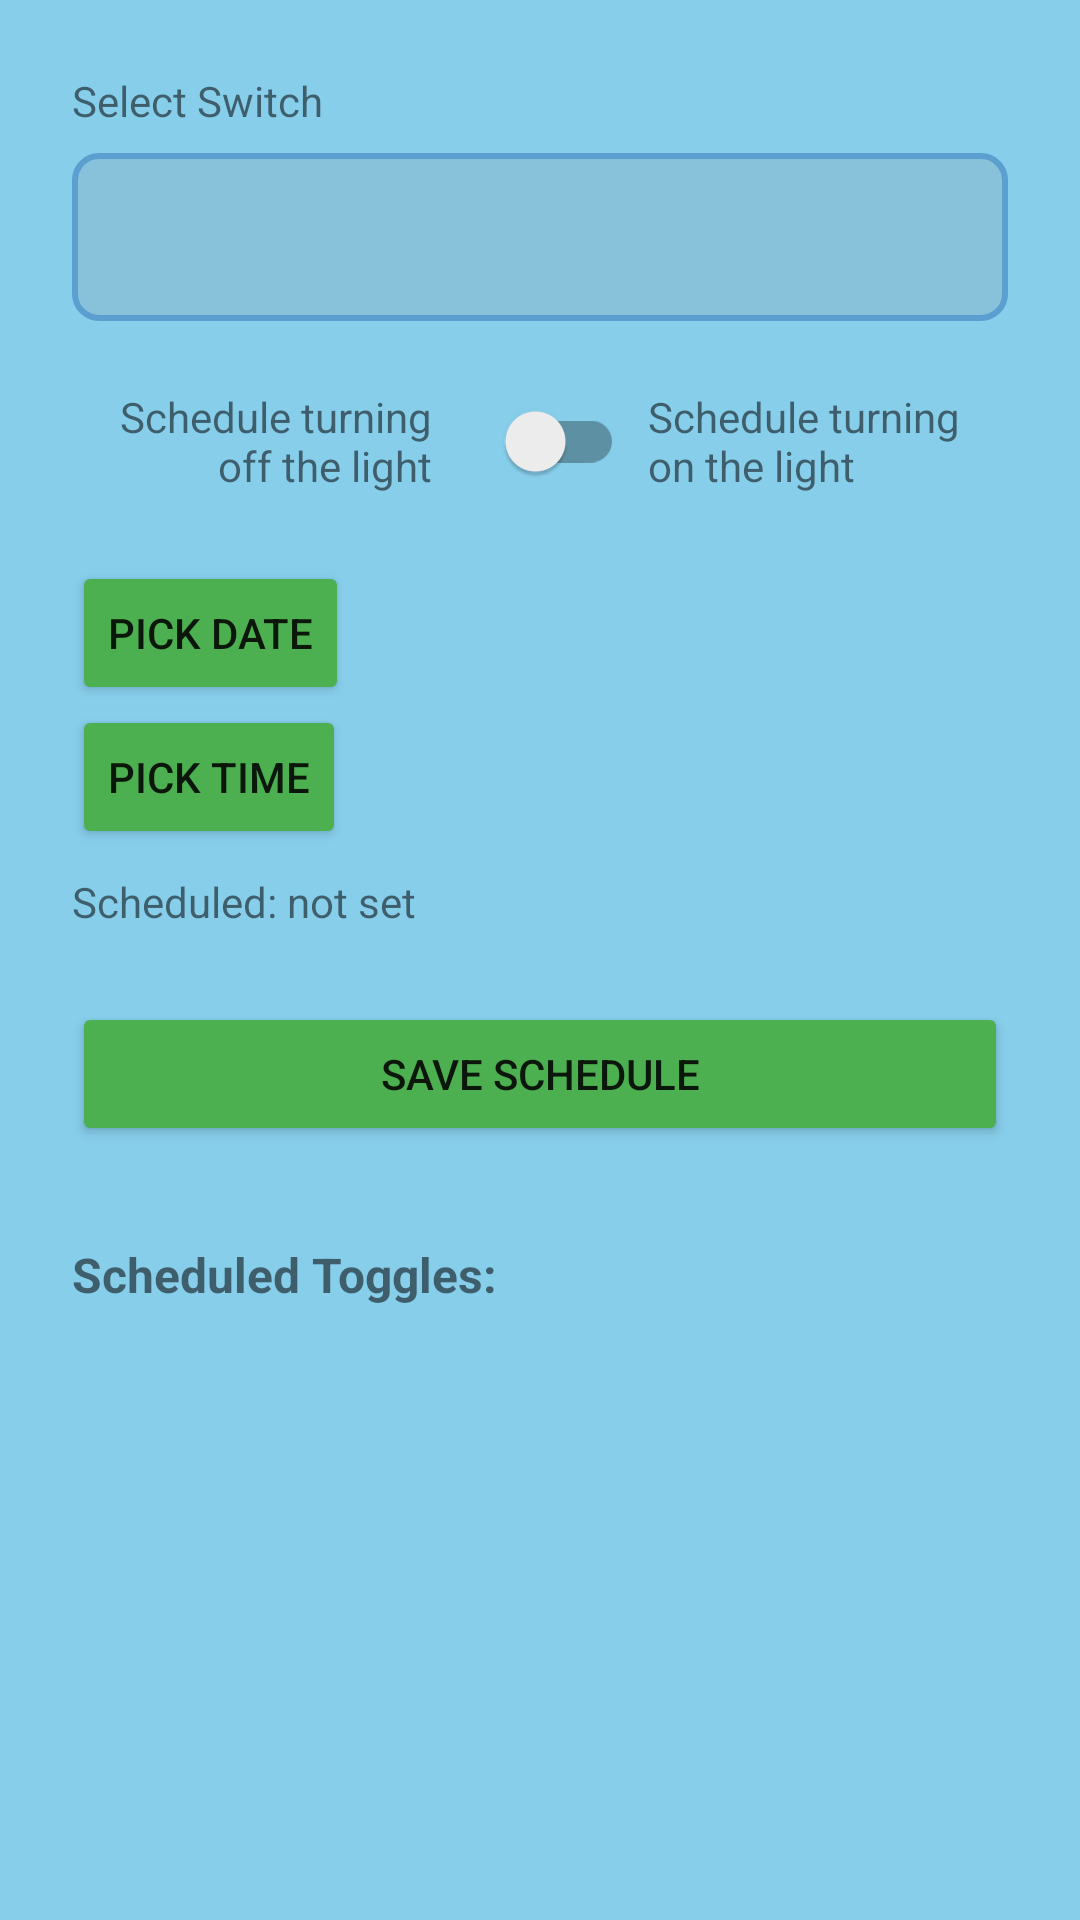

Android layout source for this screen:
<!-- AndroidManifest.xml: application theme AppTheme -->
<!-- res/layout/fragment_notifications.xml -->
<?xml version="1.0" encoding="utf-8"?>
<LinearLayout xmlns:android="http://schemas.android.com/apk/res/android"
    xmlns:app="http://schemas.android.com/apk/res-auto"
    android:id="@+id/schedule_root"
    android:layout_width="match_parent"
    android:layout_height="match_parent"
    android:padding="24dp"
    android:orientation="vertical"
    android:background="@color/baby_blue">

    <TextView
        android:text="Select Switch"
        android:layout_width="wrap_content"
        android:layout_height="wrap_content"
        android:paddingBottom="8dp" />

    <Spinner
        android:id="@+id/switchSpinner"
        android:layout_width="match_parent"
        android:layout_height="56dp"
        android:padding="12dp"
        android:layout_marginBottom="16dp"
        android:background="@drawable/spinner_background" />

    <androidx.constraintlayout.widget.ConstraintLayout
        android:layout_width="match_parent"
        android:layout_height="wrap_content"
        android:layout_marginBottom="16dp">

        <TextView
            android:id="@+id/textViewLeft"
            android:layout_width="0dp"
            android:layout_height="wrap_content"
            android:text="Schedule turning off the light"
            android:maxLines="3"
            android:ellipsize="none"
            android:textAlignment="textEnd"
            app:layout_constraintStart_toStartOf="parent"
            app:layout_constraintEnd_toStartOf="@id/switchState"
            app:layout_constraintTop_toTopOf="parent"
            app:layout_constraintBottom_toBottomOf="parent"
            android:layout_marginEnd="8dp"/>

        <androidx.appcompat.widget.SwitchCompat
            android:id="@+id/switchState"
            android:layout_width="wrap_content"
            android:layout_height="wrap_content"
            app:layout_constraintStart_toEndOf="@id/textViewLeft"
            app:layout_constraintEnd_toStartOf="@id/textViewRight"
            app:layout_constraintTop_toTopOf="parent"
            app:layout_constraintBottom_toBottomOf="parent"
            android:layout_marginStart="8dp"
            android:layout_marginEnd="8dp"/>

        <TextView
            android:id="@+id/textViewRight"
            android:layout_width="0dp"
            android:layout_height="wrap_content"
            android:text="Schedule turning on the light"
            android:maxLines="3"
            android:ellipsize="none"
            android:textAlignment="textStart"
            app:layout_constraintStart_toEndOf="@id/switchState"
            app:layout_constraintEnd_toEndOf="parent"
            app:layout_constraintTop_toTopOf="parent"
            app:layout_constraintBottom_toBottomOf="parent" />
    </androidx.constraintlayout.widget.ConstraintLayout>



    <Button
        android:id="@+id/dateButton"
        android:text="Pick Date"
        android:backgroundTint="@color/green_200"
        android:layout_width="wrap_content"
        android:layout_height="wrap_content" />

    <Button
        android:id="@+id/timeButton"
        android:text="Pick Time"
        android:backgroundTint="@color/green_200"
        android:layout_width="wrap_content"
        android:layout_height="wrap_content" />

    <TextView
        android:id="@+id/dateTimePreview"
        android:layout_width="match_parent"
        android:layout_height="wrap_content"
        android:paddingTop="8dp"
        android:text="Scheduled: not set" />

    <Button
        android:id="@+id/saveButton"
        android:text="Save Schedule"
        android:backgroundTint="@color/green_200"
        android:layout_width="match_parent"
        android:layout_height="wrap_content"
        android:layout_marginTop="24dp" />

    
    <TextView
        android:id="@+id/scheduleListTitle"
        android:layout_width="wrap_content"
        android:layout_height="wrap_content"
        android:text="Scheduled Toggles:"
        android:layout_marginTop="32dp"
        android:textStyle="bold"
        android:textSize="16sp" />

    <androidx.recyclerview.widget.RecyclerView
        android:id="@+id/scheduleRecyclerView"
        android:layout_width="match_parent"
        android:layout_height="0dp"
        android:layout_weight="1"
        android:paddingTop="8dp"
        android:scrollbars="vertical"
        android:fadeScrollbars="false"
        android:paddingBottom="8dp" />
</LinearLayout>
<!-- resources referenced by this layout -->
<resources>
  <color name="baby_blue">#FF87CEEB</color>"
  <color name="green_200">#FF4CAF50</color>
  <!-- drawable spinner_background (drawable) -->
  <shape xmlns:android="http://schemas.android.com/apk/res/android"
      android:shape="rectangle">
  
      <solid android:color="@color/baby_blue_dark" /> 
  
      <stroke
          android:width="2dp"
          android:color="@color/outline_color" /> 
  
      <corners android:radius="8dp" /> 
  </shape>
  <style name="AppTheme" parent="Theme.MaterialComponents.Light.NoActionBar">
          
          <item name="colorPrimary">@color/blue</item>
          <item name="colorPrimaryDark">@color/black</item>
          <item name="colorAccent">@color/purple_500</item>
      </style>
  <color name="baby_blue_dark">#87C1DA</color>
  <color name="outline_color">#5A9FCF</color>
  <color name="blue">#FF2196F3</color>"
  <color name="black">#FF000000</color>
  <color name="purple_500">#FF6200EE</color>
</resources>
